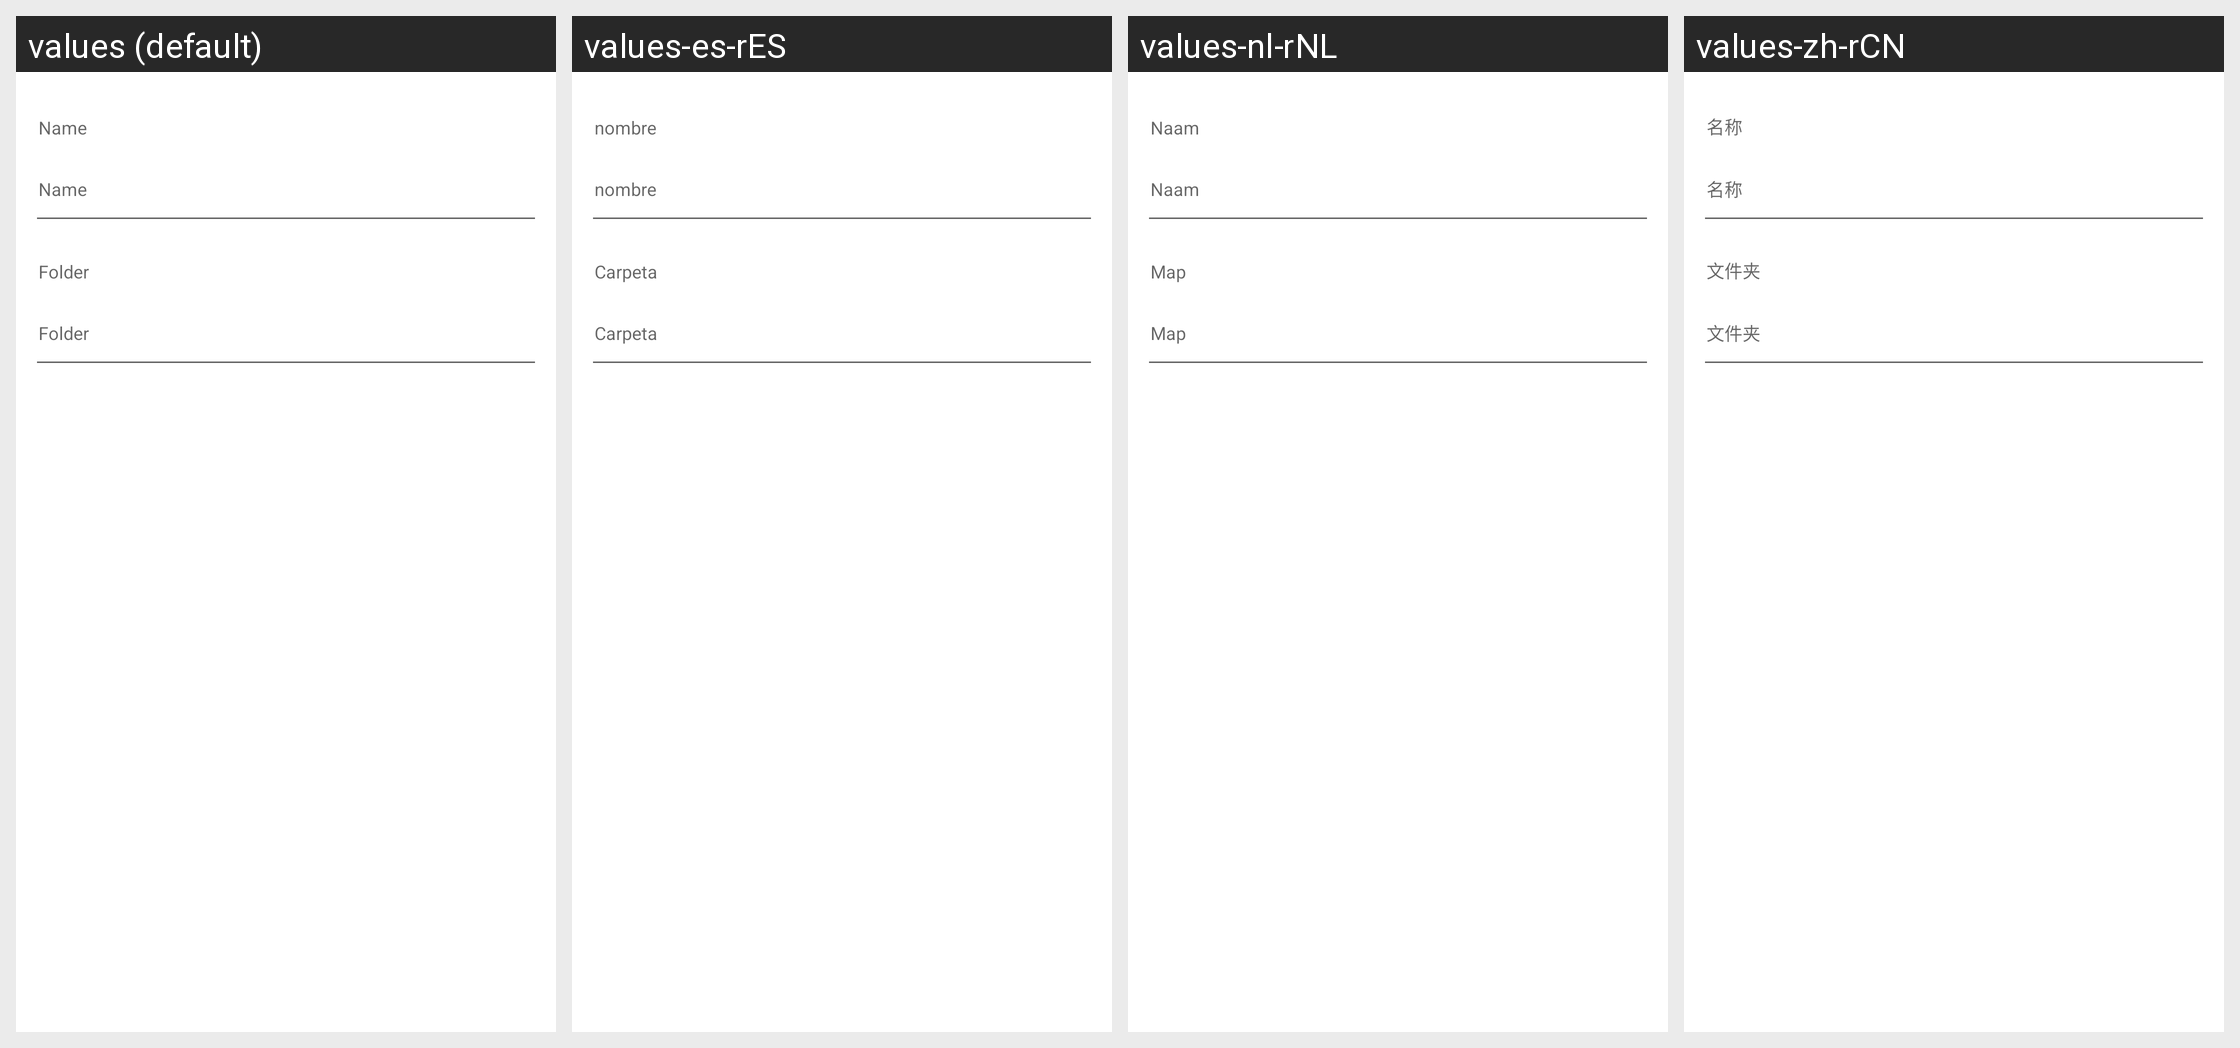

Strings drawn on this Android screen and how each of the app's shown locales translates them:
Android screen res/layout/dialog_fragment_new_file_details.xml rendered under 4 locales, left to right: values (default), values-es-rES, values-nl-rNL, values-zh-rCN. Device: Nexus 5 (rendered at 1080×1920; each locale shown at half size, 540×960, under a caption strip naming it); theme Theme.MaterialComponents.DayNight.NoActionBar.
Other locales in the repository, not shown: values-af-rZA, values-ar-rSA, values-az-rAZ, values-be-rBY, values-ca-rES, values-cs-rCZ, values-da-rDK, values-de-rDE, values-el-rGR, values-es-rMX, values-fi-rFI, values-fr-rFR, values-gl-rES, values-hi-rIN, values-hu-rHU, values-in-rID, values-it-rIT, values-iw-rIL, values-ja-rJP, values-ko-rKR, values-mn-rMN, values-ms-rMY, values-no-rNO, values-pl-rPL, values-pt-rBR, values-pt-rPT, values-ro-rRO, values-ru-rRU, values-sk-rSK, values-sl-rSI, values-sq-rAL, values-sr-rSP, values-sv-rSE, values-tr-rTR, values-uk-rUA, values-vi-rVN, values-zh-rHK.
Strings drawn on this screen, with the default value and each locale's value (text and hints the layout hard-codes, and strings that could not be matched under every locale, appear in the picture but are not listed):

name
  values: Name
  values-es-rES: nombre
  values-nl-rNL: Naam
  values-zh-rCN: 名称

folder
  values: Folder
  values-es-rES: Carpeta
  values-nl-rNL: Map
  values-zh-rCN: 文件夹
